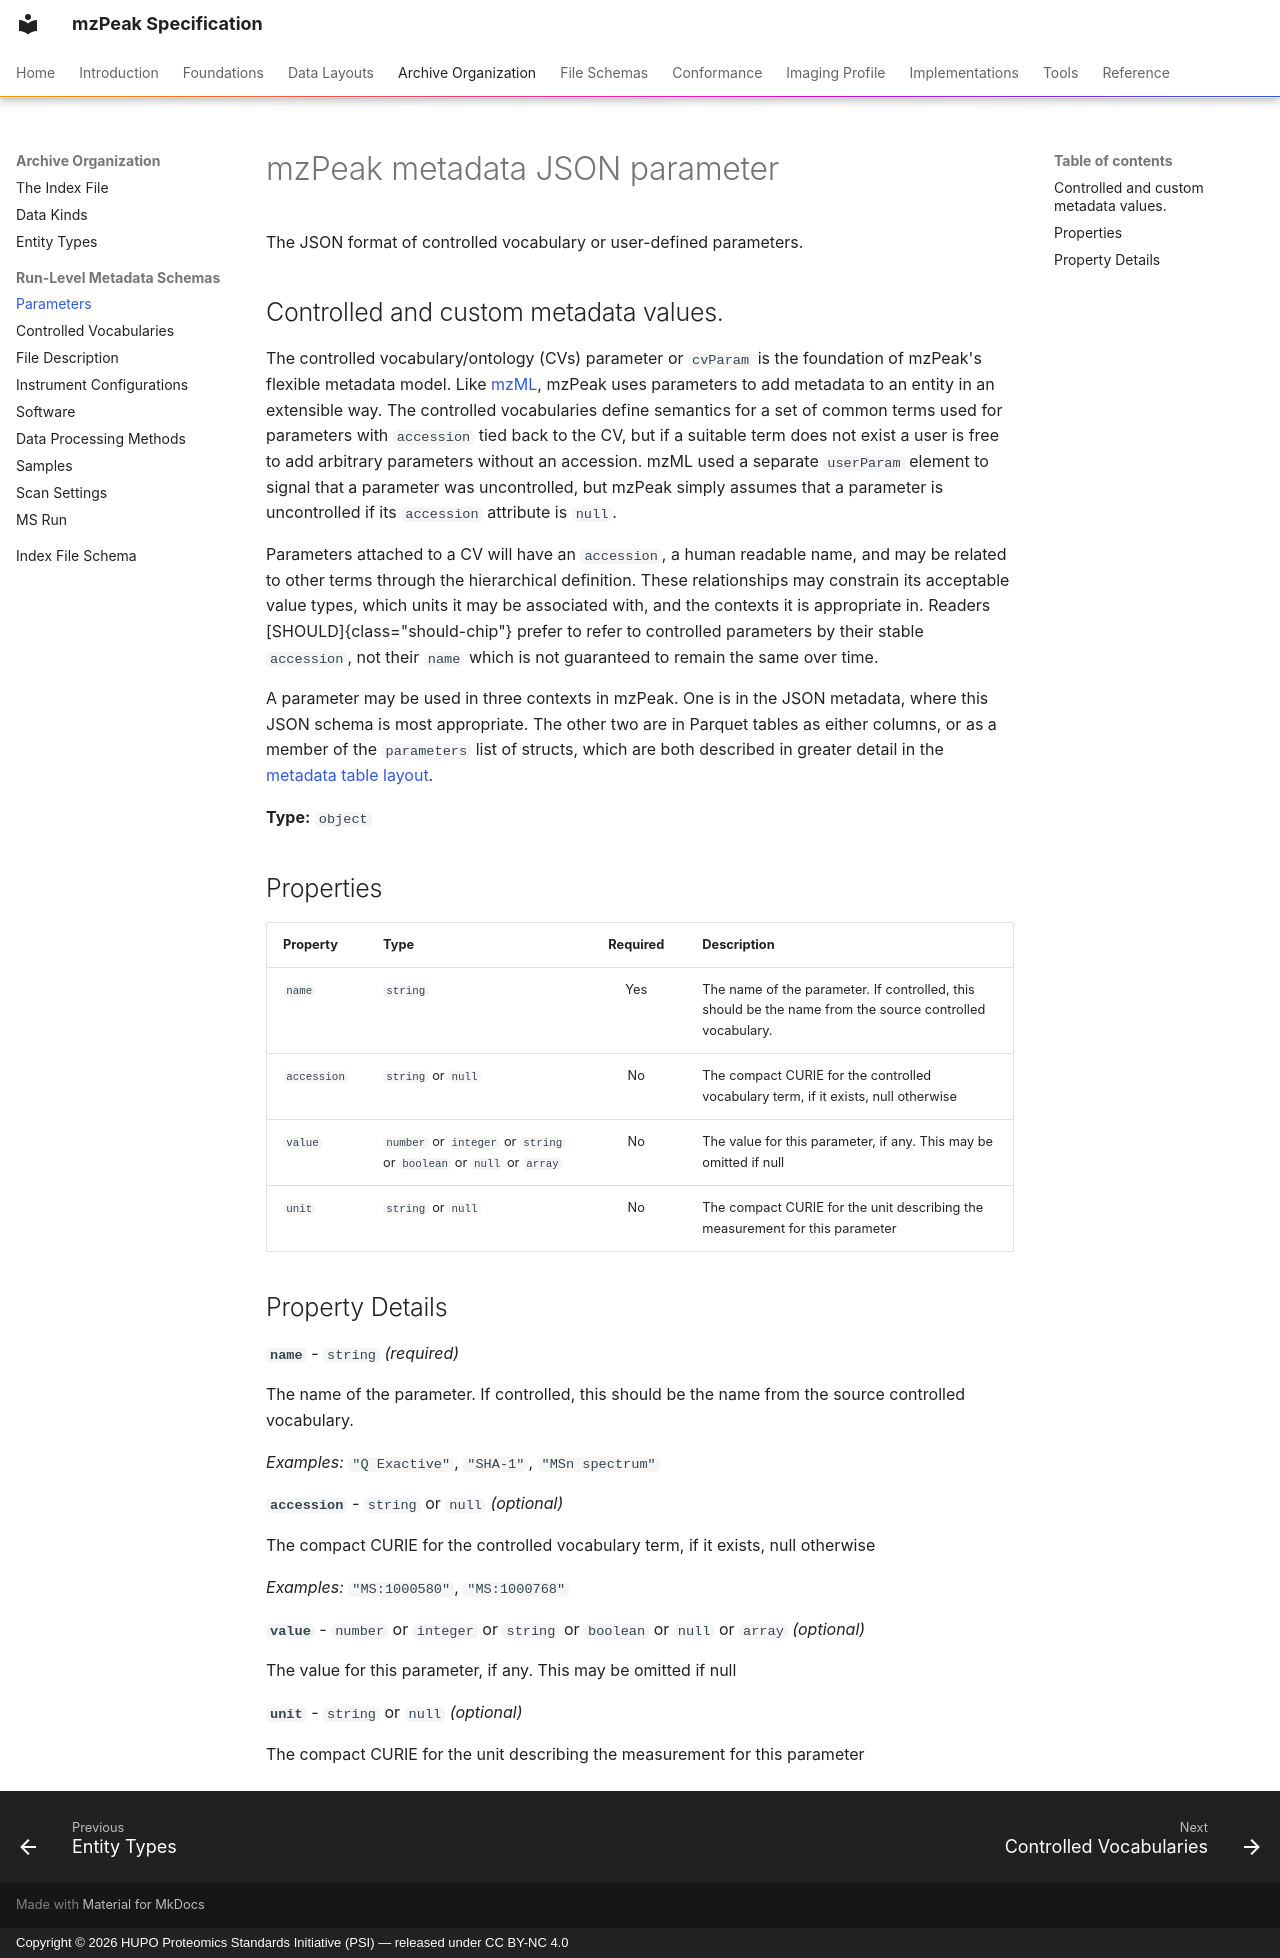

repository: HUPO-PSI/mzPeak-specification · page: archive/param/index.html · generator: mkdocs · copyright: Copyright © 2026 HUPO Proteomics Standards Initiative (PSI) — released under CC BY-NC 4.0

# mzPeak metadata JSON parameter

The JSON format of controlled vocabulary or user-defined parameters.

## Controlled and custom metadata values.

The controlled vocabulary/ontology (CVs) parameter or `cvParam` is the foundation of mzPeak's flexible metadata model. Like [mzML](https://www.psidev.info/mzml),
mzPeak uses parameters to add metadata to an entity in an extensible way. The controlled vocabularies define semantics for a set of common terms
used for parameters with `accession` tied back to the CV, but if a suitable term does not exist a user is free to add arbitrary parameters without
an accession. mzML used a separate `userParam` element to signal that a parameter was uncontrolled, but mzPeak simply assumes that a parameter is
uncontrolled if its `accession` attribute is `null`.

Parameters attached to a CV will have an `accession`, a human readable name, and may be related to other terms through the hierarchical definition.
These relationships may constrain its acceptable value types, which units it may be associated with, and the contexts it is appropriate in. Readers
[SHOULD]{class="should-chip"} prefer to refer to controlled parameters by their stable `accession`, not their `name` which is not guaranteed to remain the same over time.

A parameter may be used in three contexts in mzPeak. One is in the JSON metadata, where this JSON schema is most appropriate. The other two are in
Parquet tables as either columns, or as a member of the `parameters` list of structs, which are both described in greater detail in the
[metadata table layout](../layouts/metadata-tables.md).


**Type:** `object`

## Properties

| Property | Type | Required | Description |
|----------|------|:--------:|-------------|
| `name` | `string` | Yes | The name of the parameter. If controlled, this should be the name from the source controlled vocabulary. |
| `accession` | `string` or `null` | No | The compact CURIE for the controlled vocabulary term, if it exists, null otherwise |
| `value` | `number` or `integer` or `string` or `boolean` or `null` or `array` | No | The value for this parameter, if any. This may be omitted if null |
| `unit` | `string` or `null` | No | The compact CURIE for the unit describing the measurement for this parameter |

## Property Details

**`name`** - `string` *(required)*

The name of the parameter. If controlled, this should be the name from the source controlled vocabulary.

*Examples:* `"Q Exactive"`, `"SHA-1"`, `"MSn spectrum"`

**`accession`** - `string` or `null` *(optional)*

The compact CURIE for the controlled vocabulary term, if it exists, null otherwise

*Examples:* `"MS:1000580"`, `"MS:1000768"`

**`value`** - `number` or `integer` or `string` or `boolean` or `null` or `array` *(optional)*

The value for this parameter, if any. This may be omitted if null

**`unit`** - `string` or `null` *(optional)*

The compact CURIE for the unit describing the measurement for this parameter
